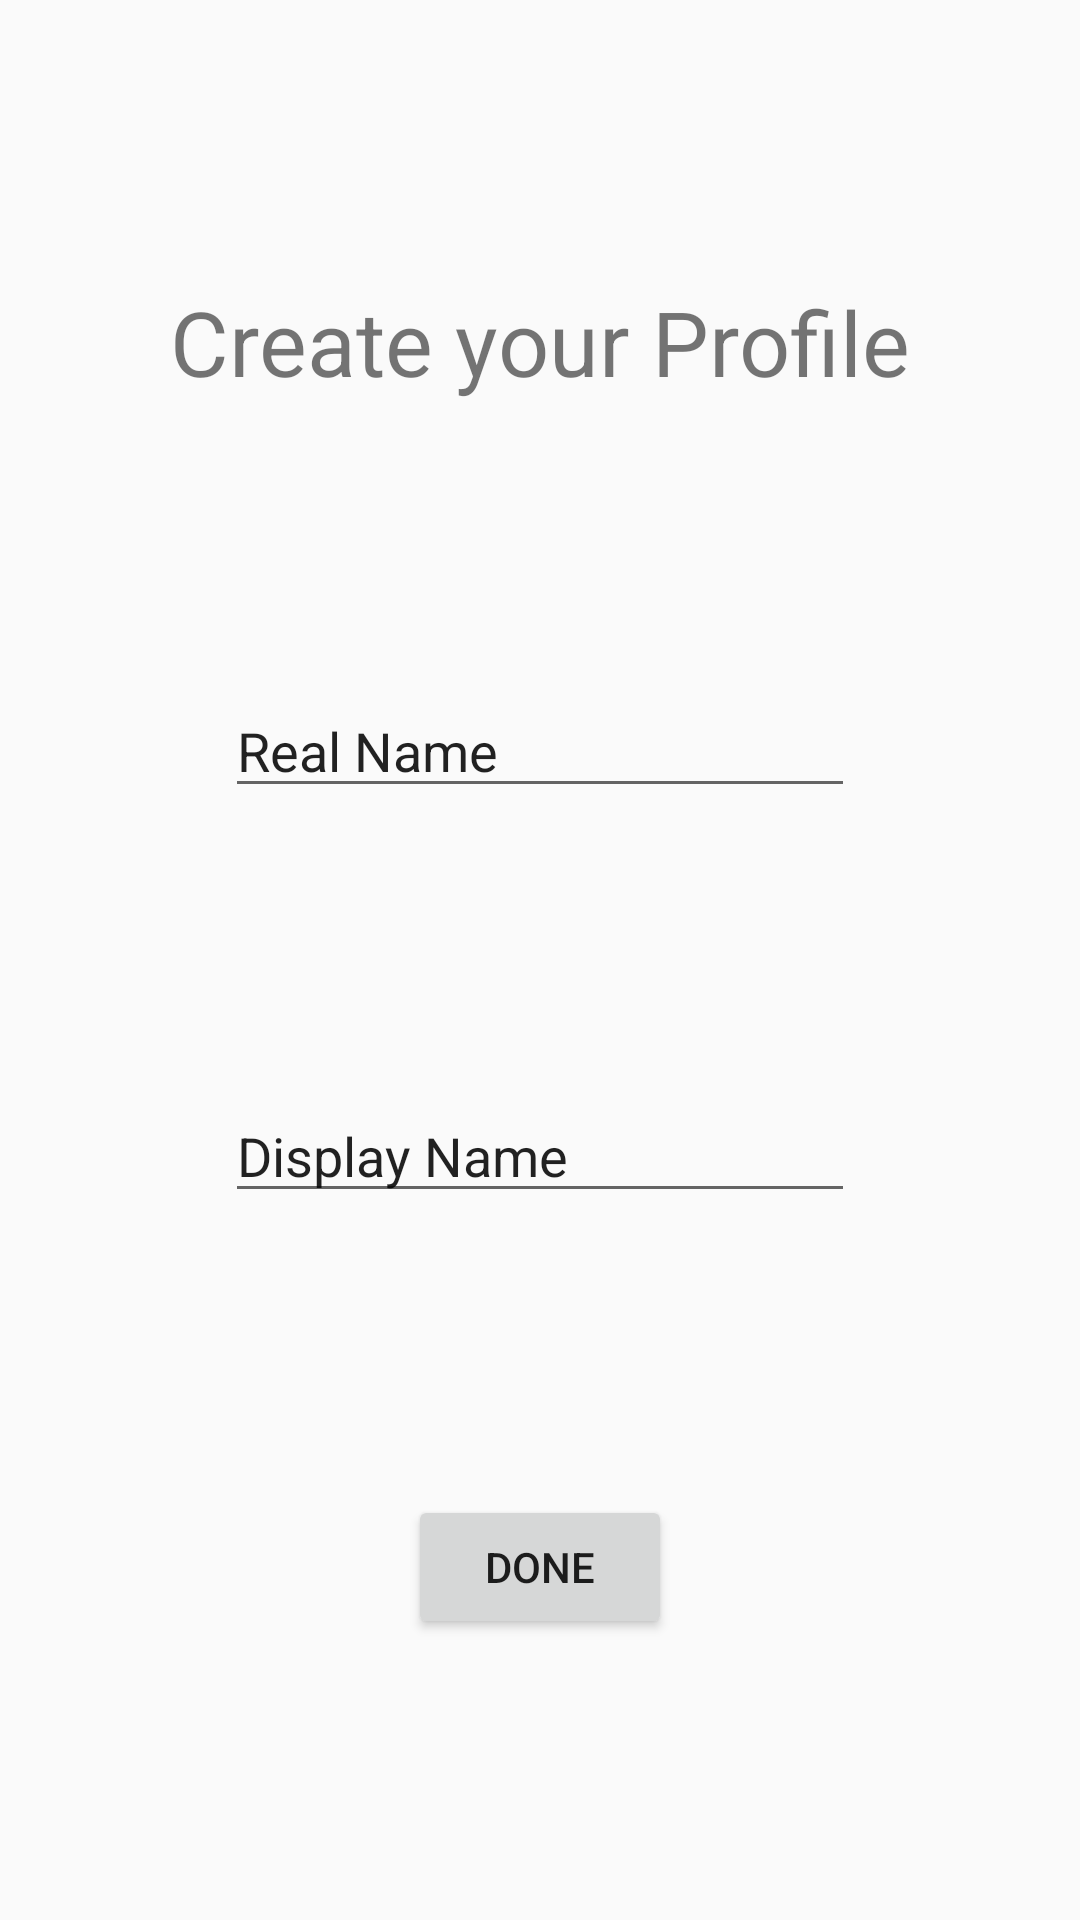

This screen was rendered from an Android layout file. Write that file and the resources it references.
<!-- AndroidManifest.xml: application theme AppTheme -->
<!-- res/layout/activity_create_profile.xml -->
<?xml version="1.0" encoding="utf-8"?>
<androidx.constraintlayout.widget.ConstraintLayout xmlns:android="http://schemas.android.com/apk/res/android"
    xmlns:app="http://schemas.android.com/apk/res-auto"
    xmlns:tools="http://schemas.android.com/tools"
    android:layout_width="match_parent"
    android:layout_height="match_parent"
    tools:context=".activities.CreateProfileActivity">

    <TextView
        android:id="@+id/profile_page_title_textView"
        android:layout_width="wrap_content"
        android:layout_height="wrap_content"
        android:text="@string/ProfilePageTitle"
        android:textSize="30sp"
        app:layout_constraintBottom_toTopOf="@id/real_name_editText"
        app:layout_constraintEnd_toEndOf="parent"
        app:layout_constraintStart_toStartOf="parent"
        app:layout_constraintTop_toTopOf="parent" />

    <EditText
        android:id="@+id/real_name_editText"
        android:layout_width="wrap_content"
        android:layout_height="wrap_content"
        android:ems="10"
        android:inputType="textPersonName"
        android:text="@string/real_name"
        app:layout_constraintBottom_toTopOf="@id/display_name_editText"
        app:layout_constraintEnd_toEndOf="parent"
        app:layout_constraintStart_toStartOf="parent"
        app:layout_constraintTop_toBottomOf="@id/profile_page_title_textView" />

    <EditText
        android:id="@+id/display_name_editText"
        android:layout_width="wrap_content"
        android:layout_height="wrap_content"
        android:ems="10"
        android:inputType="textPersonName"
        android:text="@string/display_name"
        app:layout_constraintBottom_toTopOf="@id/done_button"
        app:layout_constraintEnd_toEndOf="parent"
        app:layout_constraintStart_toStartOf="parent"
        app:layout_constraintTop_toBottomOf="@id/real_name_editText" />

    <Button
        android:id="@+id/done_button"
        android:layout_width="wrap_content"
        android:layout_height="wrap_content"
        android:text="@string/done"
        app:layout_constraintBottom_toBottomOf="parent"
        app:layout_constraintEnd_toEndOf="parent"
        app:layout_constraintStart_toStartOf="parent"
        app:layout_constraintTop_toBottomOf="@id/display_name_editText"/>

</androidx.constraintlayout.widget.ConstraintLayout>
<!-- resources referenced by this layout -->
<resources>
  <string name="ProfilePageTitle">Create your Profile</string>
  <string name="display_name">Display Name</string>
  <string name="done">Done</string>
  <string name="real_name">Real Name</string>
  <style name="AppTheme" parent="Theme.AppCompat.Light">
          
          <item name="colorPrimary">@color/white</item>
          <item name="colorAccent">@color/greenButton</item>
      </style>
  <color name="white">#ffffff</color>
  <color name="greenButton">#0DEC8A</color>
</resources>
